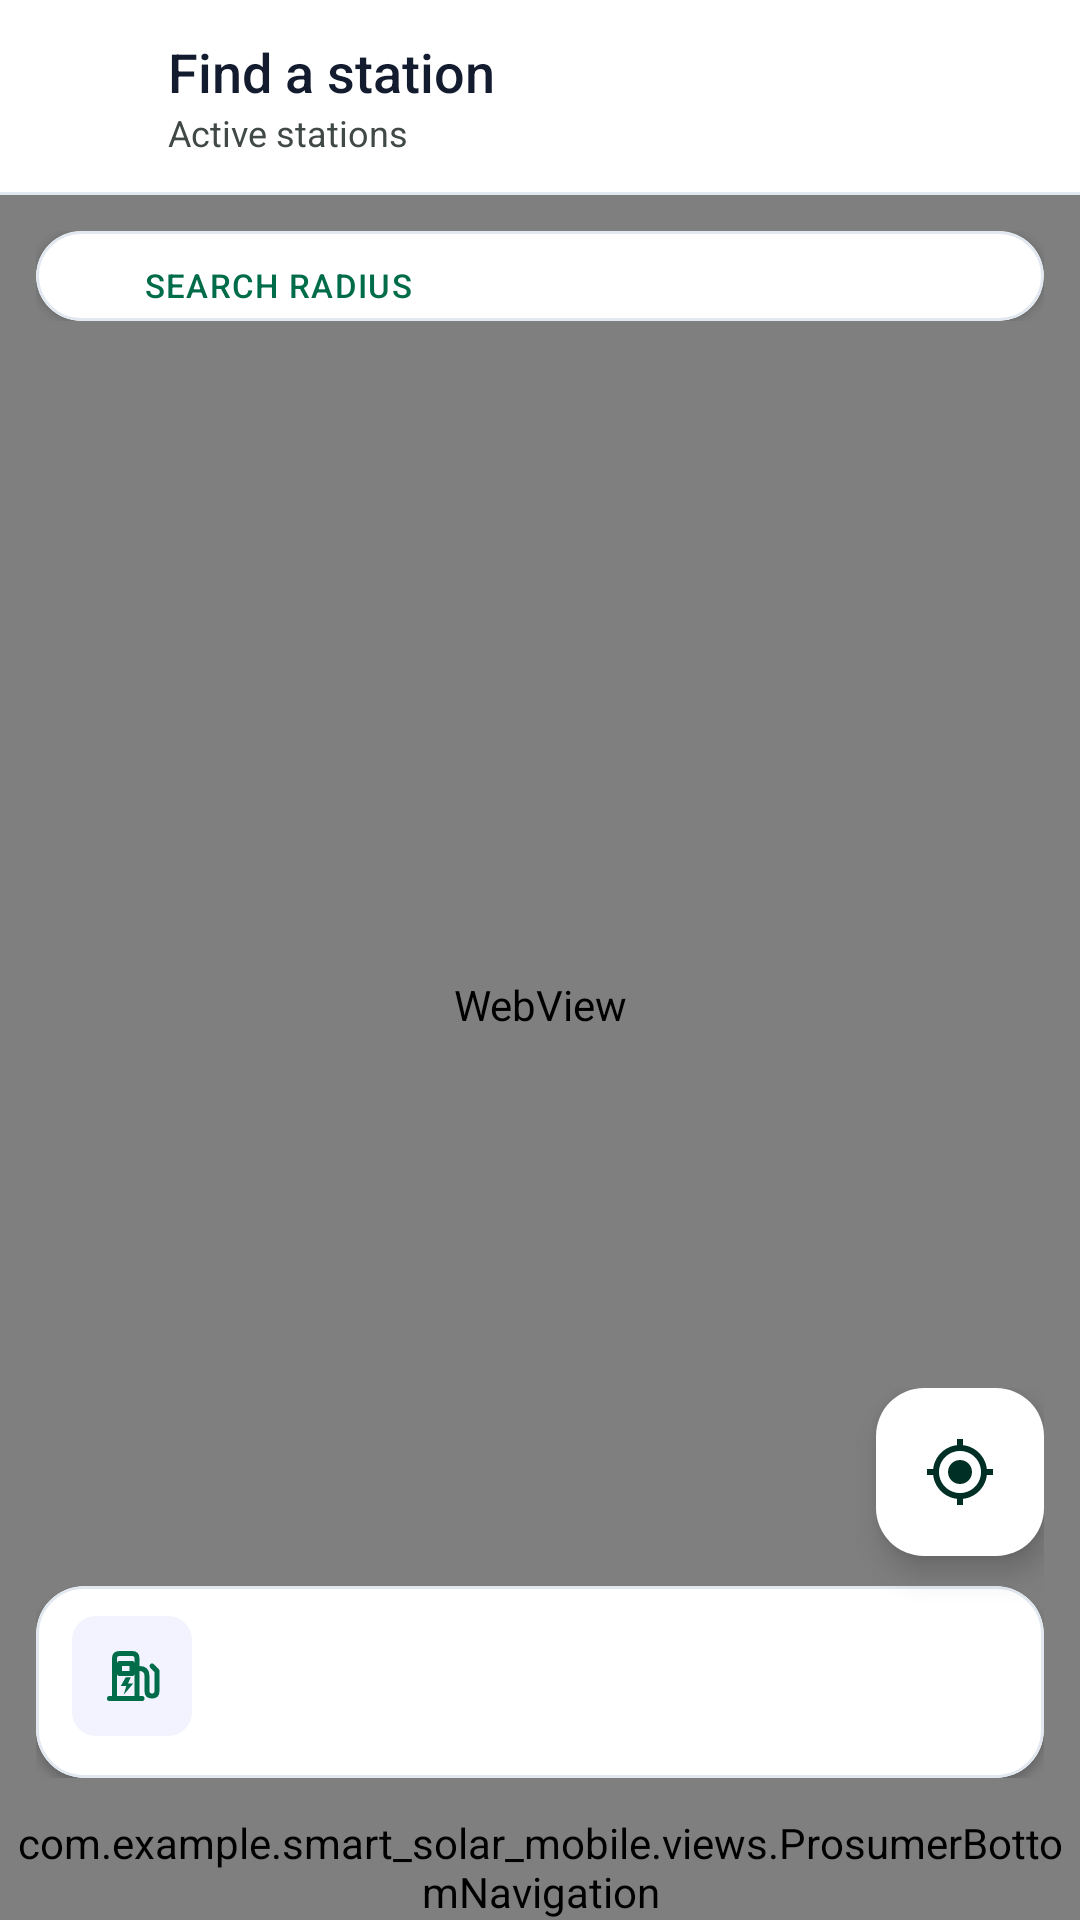

This screen was rendered from an Android layout file. Write that file and the resources it references.
<!-- AndroidManifest.xml: application theme Theme.Smart_solar_mobile -->
<!-- res/layout/activity_station_map.xml -->
<?xml version="1.0" encoding="utf-8"?>
<LinearLayout xmlns:android="http://schemas.android.com/apk/res/android"
    xmlns:app="http://schemas.android.com/apk/res-auto"
    android:id="@+id/mapRoot"
    android:layout_width="match_parent"
    android:layout_height="match_parent"
    android:background="@color/surface_container_lowest"
    android:orientation="vertical">

    
    <LinearLayout
        android:layout_width="match_parent"
        android:layout_height="64dp"
        android:gravity="center_vertical"
        android:orientation="horizontal"
        android:paddingStart="4dp"
        android:paddingEnd="16dp">

        <com.google.android.material.button.MaterialButton
            android:id="@+id/backButton"
            style="@style/Widget.Material3.Button.IconButton"
            android:layout_width="48dp"
            android:layout_height="48dp"
            android:contentDescription="@string/back"
            app:icon="@drawable/ic_arrow_back"
            app:iconTint="@color/on_surface" />

        <LinearLayout
            android:layout_width="0dp"
            android:layout_height="wrap_content"
            android:layout_marginStart="4dp"
            android:layout_weight="1"
            android:orientation="vertical">

            <TextView
                android:layout_width="match_parent"
                android:layout_height="wrap_content"
                android:fontFamily="sans-serif-medium"
                android:text="@string/find_station"
                android:textColor="@color/on_surface"
                android:textSize="18sp" />

            <TextView
                android:layout_width="match_parent"
                android:layout_height="wrap_content"
                android:text="@string/station_map_subtitle"
                android:textColor="@color/on_surface_variant"
                android:textSize="12sp" />
        </LinearLayout>
    </LinearLayout>

    <View
        android:layout_width="match_parent"
        android:layout_height="1dp"
        android:background="@color/border_slate" />

    <FrameLayout
        android:layout_width="match_parent"
        android:layout_height="0dp"
        android:layout_weight="1"
        android:background="@color/surface">

        
        <WebView
            android:id="@+id/mapWebView"
            android:layout_width="match_parent"
            android:layout_height="match_parent" />

        
        <LinearLayout
            android:id="@+id/radiusFilterPanel"
            android:layout_width="match_parent"
            android:layout_height="wrap_content"
            android:layout_gravity="top"
            android:orientation="vertical"
            android:paddingStart="12dp"
            android:paddingTop="12dp"
            android:paddingEnd="12dp">

            <com.google.android.material.card.MaterialCardView
                android:layout_width="match_parent"
                android:layout_height="wrap_content"
                app:cardBackgroundColor="@color/surface_container_lowest"
                app:cardCornerRadius="16dp"
                app:cardElevation="2dp"
                app:strokeColor="@color/border_slate"
                app:strokeWidth="1dp">

                <LinearLayout
                    android:layout_width="match_parent"
                    android:layout_height="wrap_content"
                    android:orientation="vertical"
                    android:paddingTop="10dp"
                    android:paddingBottom="4dp">

                    <LinearLayout
                        android:layout_width="match_parent"
                        android:layout_height="wrap_content"
                        android:gravity="center_vertical"
                        android:orientation="horizontal"
                        android:paddingStart="14dp"
                        android:paddingEnd="14dp">

                        <ImageView
                            android:layout_width="16dp"
                            android:layout_height="16dp"
                            android:importantForAccessibility="no"
                            android:src="@drawable/ic_tune"
                            app:tint="@color/secondary" />

                        <TextView
                            android:layout_width="wrap_content"
                            android:layout_height="wrap_content"
                            android:layout_marginStart="6dp"
                            android:text="@string/station_map_search_radius"
                            android:textAppearance="@style/TextAppearance.SmartSolar.Overline"
                            android:textColor="@color/secondary" />
                    </LinearLayout>

                    
                    <HorizontalScrollView
                        android:layout_width="match_parent"
                        android:layout_height="wrap_content"
                        android:clipToPadding="false"
                        android:paddingStart="8dp"
                        android:paddingEnd="8dp"
                        android:scrollbars="none">

                        <com.google.android.material.chip.ChipGroup
                            android:id="@+id/radiusChips"
                            android:layout_width="wrap_content"
                            android:layout_height="wrap_content"
                            app:selectionRequired="true"
                            app:singleLine="true"
                            app:singleSelection="true" />
                    </HorizontalScrollView>
                </LinearLayout>
            </com.google.android.material.card.MaterialCardView>
        </LinearLayout>

        
        <LinearLayout
            android:id="@+id/bottomOverlay"
            android:layout_width="match_parent"
            android:layout_height="wrap_content"
            android:layout_gravity="bottom"
            android:orientation="vertical"
            android:padding="12dp">

            <com.google.android.material.floatingactionbutton.FloatingActionButton
                android:id="@+id/myLocationButton"
                android:layout_width="wrap_content"
                android:layout_height="wrap_content"
                android:layout_gravity="end"
                android:layout_marginBottom="10dp"
                android:contentDescription="@string/my_location"
                app:backgroundTint="@color/surface_container_lowest"
                app:fabSize="normal"
                app:srcCompat="@drawable/ic_my_location"
                app:tint="@color/primary" />

            <com.google.android.material.card.MaterialCardView
                android:layout_width="match_parent"
                android:layout_height="wrap_content"
                app:cardBackgroundColor="@color/surface_container_lowest"
                app:cardCornerRadius="16dp"
                app:cardElevation="2dp"
                app:strokeColor="@color/border_slate"
                app:strokeWidth="1dp">

                <LinearLayout
                    android:layout_width="match_parent"
                    android:layout_height="wrap_content"
                    android:minHeight="64dp"
                    android:orientation="vertical"
                    android:paddingStart="12dp"
                    android:paddingTop="10dp"
                    android:paddingEnd="12dp"
                    android:paddingBottom="8dp">

                    <LinearLayout
                        android:layout_width="match_parent"
                        android:layout_height="wrap_content"
                        android:gravity="center_vertical"
                        android:minHeight="40dp"
                        android:orientation="horizontal">

                        <ImageView
                            android:layout_width="40dp"
                            android:layout_height="40dp"
                            android:background="@drawable/bg_icon_tile"
                            android:importantForAccessibility="no"
                            android:padding="10dp"
                            android:src="@drawable/ic_prosumer_nav_station"
                            app:tint="@color/secondary" />

                        <LinearLayout
                            android:layout_width="0dp"
                            android:layout_height="wrap_content"
                            android:layout_marginStart="10dp"
                            android:layout_weight="1"
                            android:orientation="vertical">

                            <TextView
                                android:id="@+id/statusText"
                                android:layout_width="match_parent"
                                android:layout_height="wrap_content"
                                android:accessibilityLiveRegion="polite"
                                android:fontFamily="sans-serif-medium"
                                android:textColor="@color/on_surface"
                                android:textSize="13sp" />

                            <TextView
                                android:id="@+id/statusHint"
                                android:layout_width="match_parent"
                                android:layout_height="wrap_content"
                                android:layout_marginTop="2dp"
                                android:text="@string/station_map_tap_pin"
                                android:textColor="@color/on_surface_variant"
                                android:textSize="12sp"
                                android:visibility="gone" />
                        </LinearLayout>
                    </LinearLayout>

                    <com.google.android.material.button.MaterialButton
                        android:id="@+id/statusActionButton"
                        style="@style/Widget.Material3.Button.TextButton"
                        android:layout_width="wrap_content"
                        android:layout_height="wrap_content"
                        android:layout_gravity="end"
                        android:layout_marginTop="4dp"
                        android:insetTop="0dp"
                        android:insetBottom="0dp"
                        android:minHeight="48dp"
                        android:textColor="@color/primary"
                        android:visibility="gone" />
                </LinearLayout>
            </com.google.android.material.card.MaterialCardView>
        </LinearLayout>
    </FrameLayout>

    
    <com.google.android.material.progressindicator.LinearProgressIndicator
        android:id="@+id/mapSyncProgress"
        android:layout_width="match_parent"
        android:layout_height="wrap_content"
        android:indeterminate="true"
        android:visibility="gone"
        app:indicatorColor="@color/secondary"
        app:trackColor="@color/surface_container" />

    <com.example.smart_solar_mobile.views.ProsumerBottomNavigation
        android:id="@+id/prosumerBottomNavigation"
        android:layout_width="match_parent"
        android:layout_height="wrap_content" />
</LinearLayout>
<!-- resources referenced by this layout -->
<resources>
  <color name="border_slate">#E2E8F0</color>
  <color name="on_surface">#131B2E</color>
  <color name="on_surface_variant">#404945</color>
  <color name="primary">#003025</color>
  <color name="secondary">#006C4A</color>
  <color name="surface">#FAF8FF</color>
  <color name="surface_container">#EAEDFF</color>
  <color name="surface_container_lowest">#FFFFFF</color>
  <!-- drawable bg_icon_tile (drawable) -->
  <?xml version="1.0" encoding="utf-8"?>
  <shape xmlns:android="http://schemas.android.com/apk/res/android" android:shape="rectangle">
      <solid android:color="@color/surface_container_low" />
      <corners android:radius="8dp" />
  </shape>
  <!-- drawable ic_my_location (drawable) -->
  <vector xmlns:android="http://schemas.android.com/apk/res/android"
      android:width="24dp"
      android:height="24dp"
      android:viewportWidth="24"
      android:viewportHeight="24">
      <path
          android:fillColor="@android:color/black"
          android:pathData="M12,8c-2.21,0 -4,1.79 -4,4s1.79,4 4,4 4,-1.79 4,-4 -1.79,-4 -4,-4zM20.94,11c-0.46,-4.17 -3.77,-7.48 -7.94,-7.94L13,1h-2v2.06C6.83,3.52 3.52,6.83 3.06,11L1,11v2h2.06c0.46,4.17 3.77,7.48 7.94,7.94L11,23h2v-2.06c4.17,-0.46 7.48,-3.77 7.94,-7.94L23,13v-2h-2.06zM12,19c-3.87,0 -7,-3.13 -7,-7s3.13,-7 7,-7 7,3.13 7,7 -3.13,7 -7,7z" />
  </vector>
  <!-- drawable ic_prosumer_nav_station (drawable) -->
  <vector xmlns:android="http://schemas.android.com/apk/res/android"
      android:width="24dp"
      android:height="24dp"
      android:viewportWidth="24"
      android:viewportHeight="24">
      <path
          android:fillColor="@android:color/transparent"
          android:strokeColor="@android:color/black"
          android:strokeLineCap="round"
          android:strokeLineJoin="round"
          android:strokeWidth="2"
          android:pathData="M5,21 V5 Q5,3 7,3 H12 Q14,3 14,5 V21 M3,21 H16 M7,7 H12 V11 H7 Z M14,9 H15 Q18,9 18,12 V18 Q18,20 20,20 Q22,20 22,18 V10 L20,8" />
      <path
          android:fillColor="@android:color/black"
          android:pathData="M9.5,12.5 L7.5,16 H9.7 L8.7,19.5 L12.5,15 H10.4 L11.5,12.5 Z" />
  </vector>
  <string name="back">Back</string>
  <string name="find_station">Find a station</string>
  <string name="my_location">My location</string>
  <string name="station_map_search_radius">Search radius</string>
  <string name="station_map_subtitle">Active stations</string>
  <string name="station_map_tap_pin">Tap a map pin to view station details</string>
  <style name="TextAppearance.SmartSolar.Overline" parent="">
          <item name="android:textSize">11sp</item>
          <item name="android:fontFamily">sans-serif-medium</item>
          <item name="android:letterSpacing">0.04</item>
          <item name="android:textAllCaps">true</item>
          <item name="android:textColor">@color/on_surface_variant</item>
      </style>
  <style name="Theme.Smart_solar_mobile" parent="Base.Theme.Smart_solar_mobile">
          <item name="colorPrimary">@color/primary</item>
          <item name="colorOnPrimary">@color/on_primary</item>
          <item name="colorPrimaryContainer">@color/primary_container</item>
          <item name="colorSecondary">@color/secondary</item>
          <item name="colorError">@color/alert_danger</item>
          <item name="colorSurface">@color/surface</item>
          <item name="colorOnSurface">@color/on_surface</item>
          <item name="colorOnSurfaceVariant">@color/on_surface_variant</item>
          <item name="colorOutline">@color/outline</item>
          <item name="android:colorBackground">@color/surface</item>
          <item name="android:windowBackground">@color/surface</item>
      </style>
  <color name="surface_container_low">#F2F3FF</color>
  <style name="Base.Theme.Smart_solar_mobile" parent="Theme.Material3.Light.NoActionBar" />
  <color name="on_primary">#FFFFFF</color>
  <color name="primary_container">#044839</color>
  <color name="alert_danger">#720613</color>
  <color name="outline">#707975</color>
</resources>
